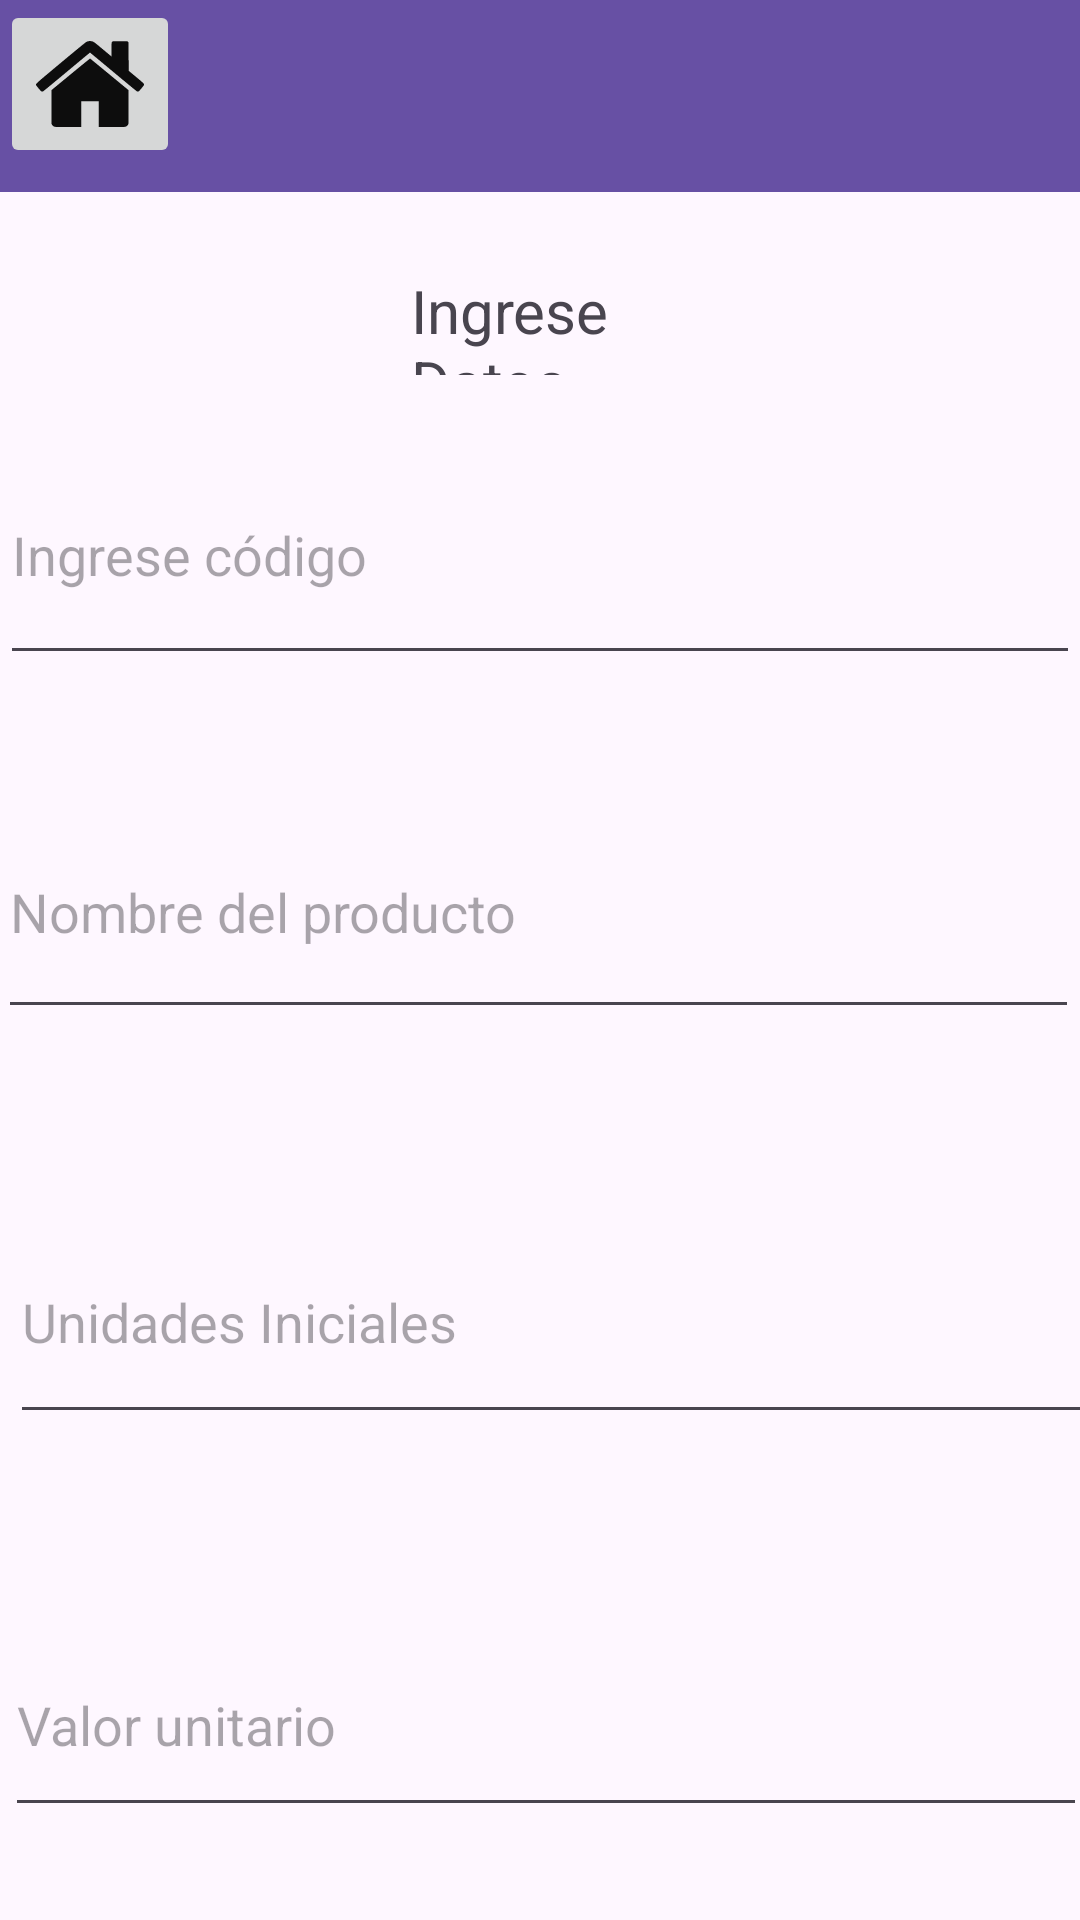

Reconstruct the res/layout file that produces this screen, plus the resources it refers to.
<!-- AndroidManifest.xml: application theme Theme.Papeleria -->
<!-- res/layout/fragment_entrada_datos.xml -->
<?xml version="1.0" encoding="utf-8"?>
<RelativeLayout xmlns:android="http://schemas.android.com/apk/res/android"
    xmlns:app="http://schemas.android.com/apk/res-auto"
    xmlns:tools="http://schemas.android.com/tools"
    android:layout_width="match_parent"
    android:layout_height="match_parent"
    tools:context=".EntradaDatosFragment">

    

    <androidx.appcompat.widget.Toolbar
        android:id="@+id/toolbar2"
        android:layout_width="match_parent"
        android:layout_height="wrap_content"
        android:background="?attr/colorPrimary"
        android:minHeight="?attr/actionBarSize"
        android:theme="?attr/actionBarTheme" />

    <TextView
        android:id="@+id/txt_ingresarDatos"
        android:layout_width="146dp"
        android:layout_height="35dp"
        android:layout_below="@+id/toolbar2"
        android:layout_alignParentStart="true"
        android:layout_alignParentEnd="true"
        android:layout_marginStart="137dp"
        android:layout_marginTop="26dp"
        android:layout_marginEnd="128dp"
        android:text="@string/txt_ingresarDatos"
        android:textSize="20sp"
        tools:ignore="TextSizeCheck" />

    <EditText
        android:id="@+id/input_Producto"
        android:layout_width="394dp"
        android:layout_height="81dp"
        android:layout_below="@+id/txt_ingresarDatos"
        android:layout_alignStart="@+id/txt_ingresarDatos"
        android:layout_alignEnd="@+id/txt_ingresarDatos"
        android:layout_marginStart="-138dp"
        android:layout_marginTop="137dp"
        android:layout_marginEnd="-128dp"
        android:autofillHints=""
        android:ems="10"
        android:hint="@string/input_Producto"
        android:inputType="text"
        tools:ignore="LabelFor,VisualLintTextFieldSize,TextSizeCheck" />

    <EditText
        android:id="@+id/input_Stock"
        android:layout_width="393dp"
        android:layout_height="78dp"
        android:layout_below="@+id/input_Producto"
        android:layout_alignStart="@+id/input_Producto"
        android:layout_alignEnd="@+id/input_Producto"
        android:layout_marginStart="4dp"
        android:layout_marginTop="57dp"
        android:layout_marginEnd="-5dp"
        android:autofillHints=""
        android:ems="10"
        android:hint="@string/input_Unidades"
        android:inputType="number"
        tools:ignore="LabelFor,VisualLintTextFieldSize" />

    <EditText
        android:id="@+id/input_Valor"
        android:layout_width="393dp"
        android:layout_height="71dp"
        android:layout_below="@+id/input_Stock"
        android:layout_alignStart="@+id/input_Stock"
        android:layout_alignEnd="@+id/input_Stock"
        android:layout_marginStart="-2dp"
        android:layout_marginTop="60dp"
        android:layout_marginEnd="2dp"
        android:autofillHints=""
        android:ems="10"
        android:hint="@string/input_Valor"
        android:inputType="number"
        android:minHeight="48dp"
        tools:ignore="LabelFor,VisualLintTextFieldSize" />

    <Button
        android:id="@+id/btn_registrardatos"
        android:layout_width="wrap_content"
        android:layout_height="wrap_content"
        android:layout_below="@+id/cb_otros"
        android:layout_alignParentEnd="true"
        android:layout_marginTop="47dp"
        android:layout_marginEnd="20dp"
        android:onClick="registrar"
        android:text="@string/btn_registrardatos" />

    <ImageButton
        android:id="@+id/imagebtn_home"
        android:layout_width="wrap_content"
        android:layout_height="wrap_content"
        android:layout_alignEnd="@+id/txt_registrardatos"
        android:layout_marginEnd="98dp"
        android:contentDescription="@string/Home"
        android:src="@drawable/casa"
        tools:ignore="UnknownId" />

    <CheckBox
        android:id="@+id/cb_otros"
        android:layout_width="wrap_content"
        android:layout_height="wrap_content"
        android:layout_below="@+id/input_Valor"
        android:layout_marginStart="38dp"
        android:layout_marginTop="74dp"
        android:layout_toEndOf="@+id/cb_oficina"
        android:text="@string/cb_otros" />

    <CheckBox
        android:id="@+id/cb_escritura"
        android:layout_width="127dp"
        android:layout_height="wrap_content"
        android:layout_below="@+id/input_Valor"
        android:layout_alignStart="@+id/input_Valor"
        android:layout_marginStart="9dp"
        android:layout_marginTop="76dp"
        android:text="@string/cb_escritura" />

    <CheckBox
        android:id="@+id/cb_oficina"
        android:layout_width="wrap_content"
        android:layout_height="wrap_content"
        android:layout_below="@+id/input_Valor"
        android:layout_marginStart="26dp"
        android:layout_marginTop="74dp"
        android:layout_toEndOf="@+id/cb_escritura"
        android:text="@string/cb_oficina" />

    <TextView
        android:id="@+id/txt_tiposeleccionado"
        android:layout_width="345dp"
        android:layout_height="wrap_content"
        android:layout_below="@+id/cb_escritura"
        android:layout_alignStart="@+id/cb_escritura"
        android:layout_marginStart="5dp"
        android:layout_marginTop="15dp" />

    <TextView
        android:id="@+id/txt_tipo"
        android:layout_width="wrap_content"
        android:layout_height="wrap_content"
        android:layout_below="@+id/input_Valor"
        android:layout_alignParentStart="true"
        android:layout_marginStart="22dp"
        android:layout_marginTop="31dp"
        android:text="Seleccione su tipo" />

    <EditText
        android:id="@+id/input_codigo"
        android:layout_width="match_parent"
        android:layout_height="83dp"
        android:layout_below="@+id/txt_ingresarDatos"
        android:layout_marginTop="17dp"
        android:ems="10"
        android:hint="@string/input_codigo"
        android:inputType="number" />

</RelativeLayout>
<!-- resources referenced by this layout -->
<resources>
  <!-- drawable casa (drawable) -->
  <vector android:alpha="0.94" android:height="36dp"
      android:viewportHeight="512" android:viewportWidth="512"
      android:width="36dp" xmlns:android="http://schemas.android.com/apk/res/android">
      <path android:fillColor="#000000"
          android:pathData="M248.7,53c-2.7,0.5 -7.2,2 -10,3.4 -3.1,1.6 -52,41.6 -121.2,99.4 -122.2,101.9 -118.8,98.8 -117.2,105.4 0.4,1.3 5.8,8.5 12.2,16 9.6,11.4 12.1,13.8 14.9,14.4 1.9,0.3 4.4,0.3 5.5,-0.1 1.1,-0.3 51.7,-42 112.3,-92.5 60.7,-50.6 110.5,-92 110.8,-92 0.3,-0 50.1,41.4 110.8,92 60.6,50.5 111.2,92.2 112.3,92.5 1.1,0.4 3.6,0.4 5.5,0.1 2.8,-0.6 5.3,-3 14.9,-14.4 6.4,-7.5 11.8,-14.7 12.2,-16 1.5,-6.2 0.3,-7.4 -36.7,-38.2l-35.5,-29.6 -0.5,-67.2 -0.5,-67.2 -2.8,-2.7 -2.7,-2.8 -32.3,-0.3c-21,-0.2 -33.5,-0 -35.8,0.7 -6.8,2 -6.8,2.2 -7.1,38.6l-0.3,32.7 -40.8,-34c-43.7,-36.5 -45,-37.4 -57.2,-38.5 -3.3,-0.3 -8.2,-0.2 -10.8,0.3z" android:strokeColor="#00000000"/>
      <path android:fillColor="#000000"
          android:pathData="M164.2,210.2l-91.2,75.2 0,78c0,53.7 0.4,79.4 1.1,82.1 1.5,5.5 8.3,11.9 14.2,13.3 3.2,0.9 22.8,1.2 65.6,1.2l61.1,-0 0,-61 0,-61 41,-0 41,-0 0,61 0,61 61.1,-0c40.7,-0 62.5,-0.4 65.3,-1.1 5.6,-1.4 11.4,-6.2 13.7,-11.3 1.8,-3.9 1.9,-8.4 1.9,-83.2l0,-79 -90.9,-74.9c-49.9,-41.2 -91.2,-75 -91.7,-75.2 -0.5,-0.2 -42,33.5 -92.2,74.9z" android:strokeColor="#00000000"/>
  </vector>
  <string name="Home" translatable="false">Home</string>
  <string name="btn_registrardatos">Registrar Datos</string>
  <string name="cb_escritura">Escritura</string>
  <string name="cb_oficina">Oficina</string>
  <string name="cb_otros">Otros</string>
  <string name="input_Producto">Nombre del producto</string>
  <string name="input_Unidades">Unidades Iniciales</string>
  <string name="input_Valor">Valor unitario</string>
  <string name="input_codigo">"Ingrese código "</string>
  <string name="txt_ingresarDatos">Ingrese Datos</string>
  <style name="Theme.Papeleria" parent="Base.Theme.Papeleria" />
  <style name="Base.Theme.Papeleria" parent="Theme.Material3.DayNight.NoActionBar">
          
          
      </style>
</resources>
